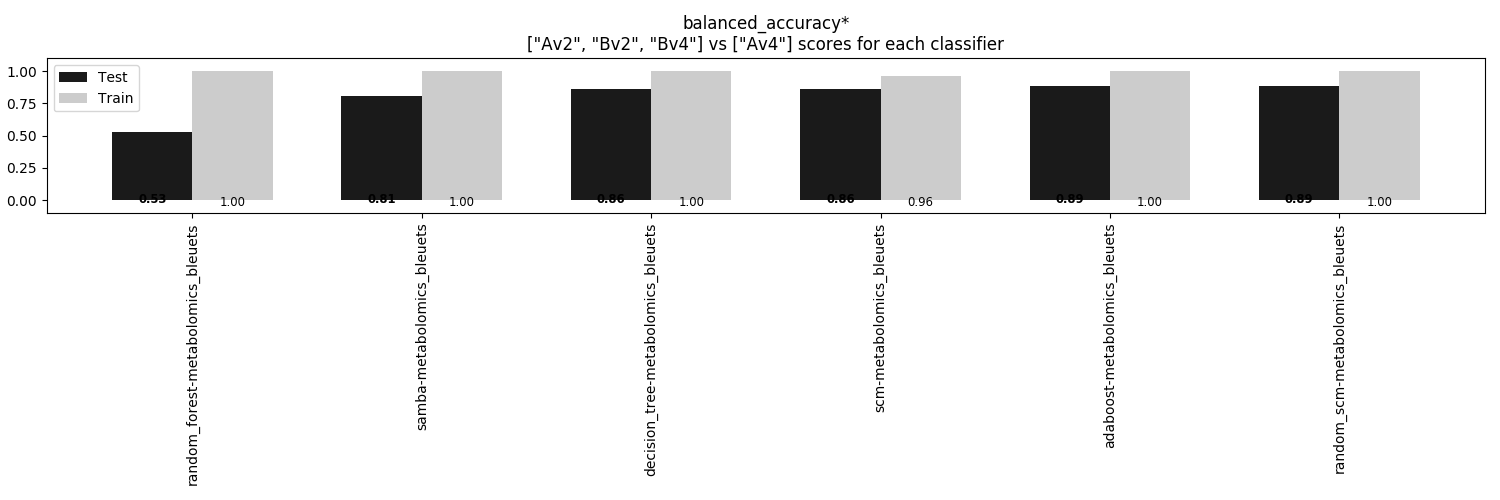

The table this chart was drawn from, first rows:
, random_forest-metabolomics_bleuets, samba-metabolomics_bleuets, decision_tree-metabolomics_bleuets, scm-metabolomics_bleuets, adaboost-metabolomics_bleuets, random_scm-metabolomics_bleuets
Train, 1.0, 1.0, 1.0, 0.963, 1.0, 1.0
Test, 0.5278, 0.8056, 0.8611, 0.8611, 0.8889, 0.8889
